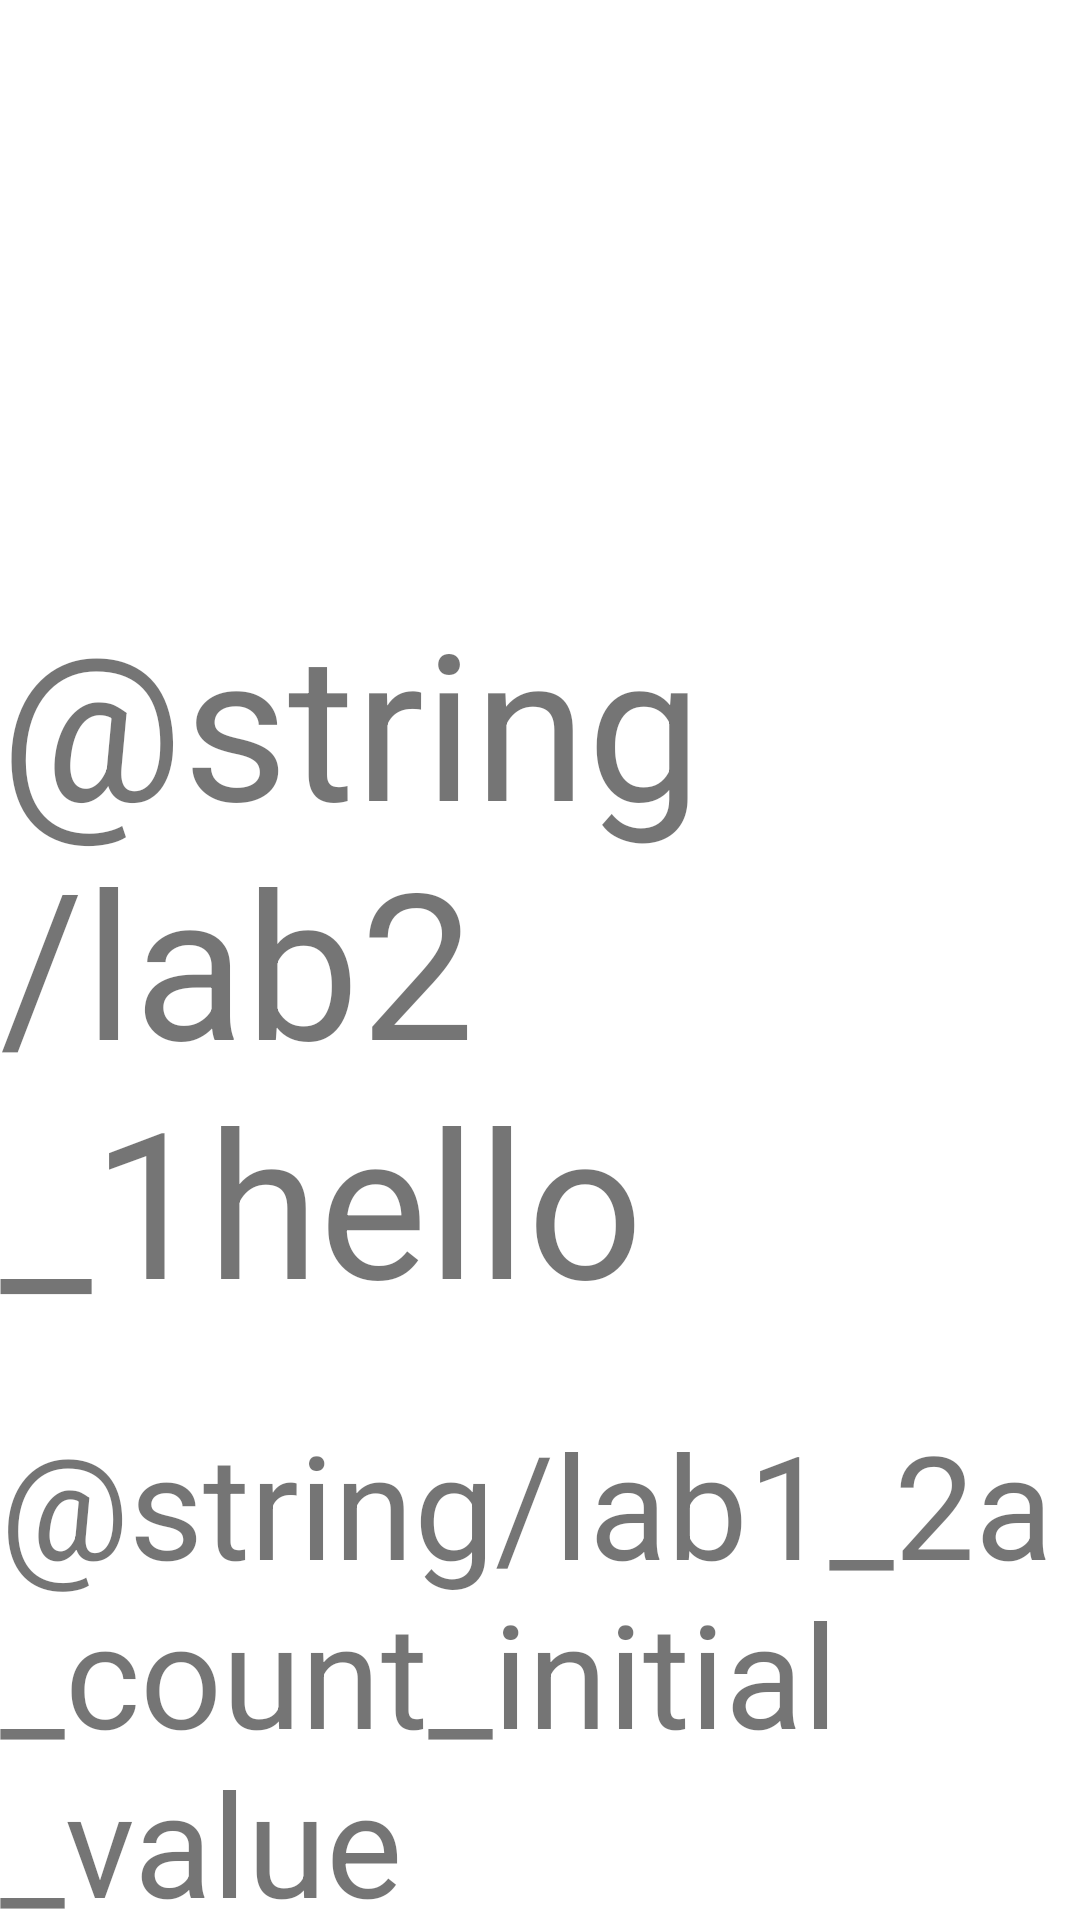

Here is an Android app screen rendered from its layout file. Give the layout XML and the strings, colors and styles it references.
<!-- AndroidManifest.xml: application theme Theme.AstonTwo -->
<!-- res/layout/activity_code_labs21say_hello.xml -->
<?xml version="1.0" encoding="utf-8"?>
<androidx.constraintlayout.widget.ConstraintLayout xmlns:android="http://schemas.android.com/apk/res/android"
    xmlns:app="http://schemas.android.com/apk/res-auto"
    xmlns:tools="http://schemas.android.com/tools"
    android:layout_width="match_parent"
    android:layout_height="match_parent"
    tools:context=".CodeLabs2_1say_helloActivity">

    <TextView
        android:id="@+id/tvHello_lab2_1"
        android:layout_width="wrap_content"
        android:layout_height="wrap_content"
        android:text="@string/lab2_1hello"
        android:textSize="68sp"
        app:layout_constraintBottom_toBottomOf="parent"
        app:layout_constraintEnd_toEndOf="parent"
        app:layout_constraintStart_toStartOf="parent"
        app:layout_constraintTop_toTopOf="parent" />

    <TextView
        android:id="@+id/tv_count_lab2_1_say_hello"
        android:layout_width="wrap_content"
        android:layout_height="wrap_content"
        android:layout_marginTop="24dp"
        android:text="@string/lab1_2a_count_initial_value"
        android:textSize="48sp"
        app:layout_constraintEnd_toEndOf="@+id/tvHello_lab2_1"
        app:layout_constraintStart_toStartOf="@+id/tvHello_lab2_1"
        app:layout_constraintTop_toBottomOf="@+id/tvHello_lab2_1" />
</androidx.constraintlayout.widget.ConstraintLayout>
<!-- resources referenced by this layout -->
<resources>
  <style name="Theme.AstonTwo" parent="Theme.MaterialComponents.DayNight.DarkActionBar">
          
          <item name="colorPrimary">@color/purple_500</item>
          <item name="colorPrimaryVariant">@color/purple_700</item>
          <item name="colorOnPrimary">@color/white</item>
          
          <item name="colorSecondary">@color/teal_200</item>
          <item name="colorSecondaryVariant">@color/teal_700</item>
          <item name="colorOnSecondary">@color/black</item>
          
          <item name="android:statusBarColor">?attr/colorPrimaryVariant</item>
          
      </style>
  <color name="purple_500">#FF6200EE</color>
  <color name="purple_700">#FF3700B3</color>
  <color name="white">#FFFFFFFF</color>
  <color name="teal_200">#FF03DAC5</color>
  <color name="teal_700">#FF018786</color>
  <color name="black">#FF000000</color>
</resources>
